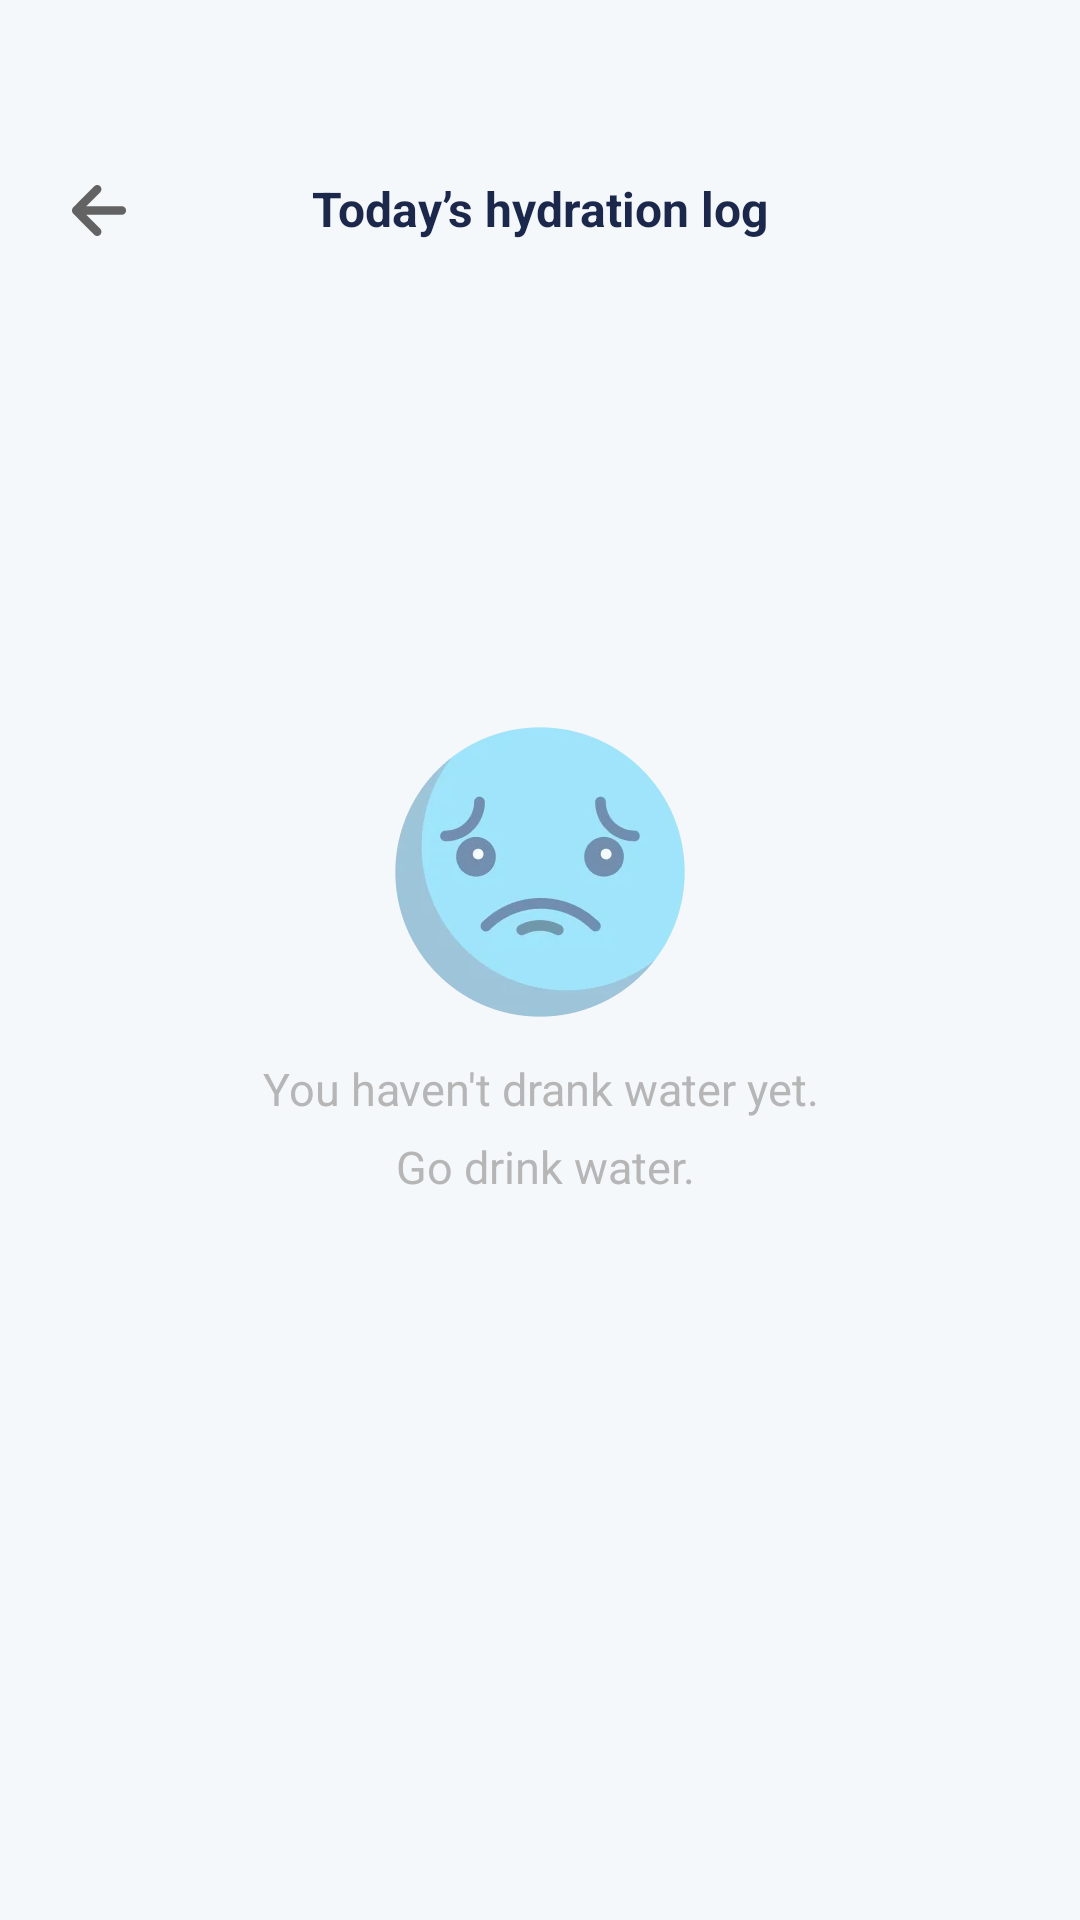

Layout XML and referenced resources for this Android screen:
<!-- AndroidManifest.xml: application theme Theme.DrinkWater -->
<!-- res/layout/activity_todays_log.xml -->
<?xml version="1.0" encoding="utf-8"?>
<androidx.constraintlayout.widget.ConstraintLayout xmlns:android="http://schemas.android.com/apk/res/android"
    xmlns:app="http://schemas.android.com/apk/res-auto"
    android:layout_width="match_parent"
    android:layout_height="match_parent"
    android:background="#F4F8FB">

    <androidx.appcompat.widget.AppCompatImageView
        android:id="@+id/iv_back"
        android:layout_width="24dp"
        android:layout_height="24dp"
        android:layout_marginHorizontal="20dp"
        android:src="@drawable/ic_back"
        app:layout_constraintBottom_toBottomOf="@id/tv_title"
        app:layout_constraintLeft_toLeftOf="@id/tv_title"
        app:layout_constraintTop_toTopOf="@id/tv_title" />

    <androidx.appcompat.widget.AppCompatTextView
        android:id="@+id/tv_title"
        android:layout_width="match_parent"
        android:layout_height="55dp"
        android:layout_marginTop="42dp"
        android:gravity="center"
        android:text="@string/his_title"
        android:textColor="#1C274C"
        android:textSize="16sp"
        android:textStyle="bold"
        app:layout_constraintTop_toTopOf="parent" />

    <androidx.appcompat.widget.LinearLayoutCompat
        android:id="@+id/null_layout"
        android:layout_width="match_parent"
        android:layout_height="match_parent"
        android:gravity="center"
        android:orientation="vertical">

        <androidx.appcompat.widget.AppCompatImageView
            android:layout_width="100dp"
            android:layout_height="100dp"
            android:src="@drawable/ic_his_not_data" />

        <androidx.appcompat.widget.AppCompatTextView
            android:layout_width="match_parent"
            android:layout_height="wrap_content"
            android:layout_marginTop="12dp"
            android:gravity="center"
            android:lineHeight="26dp"
            android:paddingHorizontal="24dp"
            android:text="@string/not_drink_tips"
            android:textColor="#B6B6B6"
            android:textSize="15sp" />

    </androidx.appcompat.widget.LinearLayoutCompat>

    <androidx.appcompat.widget.LinearLayoutCompat
        android:layout_width="match_parent"
        android:layout_height="0dp"
        app:layout_constraintBottom_toBottomOf="parent"
        app:layout_constraintTop_toBottomOf="@id/tv_title">

        <androidx.recyclerview.widget.RecyclerView
            android:id="@+id/rv"
            android:layout_width="match_parent"
            android:layout_height="wrap_content"
            android:paddingVertical="10dp"
            android:layout_marginHorizontal="14dp"
            android:layout_marginTop="24dp"
            android:layout_marginBottom="24dp"
            android:background="@drawable/bg_rv"
            android:visibility="gone"
            app:layoutManager="androidx.recyclerview.widget.LinearLayoutManager" />
    </androidx.appcompat.widget.LinearLayoutCompat>


</androidx.constraintlayout.widget.ConstraintLayout>
<!-- resources referenced by this layout -->
<resources>
  <!-- drawable bg_rv (drawable) -->
  <?xml version="1.0" encoding="utf-8"?>
  <shape xmlns:android="http://schemas.android.com/apk/res/android">
      <stroke
          android:width="2dp"
          android:color="#DAE5EC" />
      <solid android:color="@color/white" />
  
      <corners android:radius="11.89dp" />
  </shape>
  <!-- drawable ic_back: webp bitmap (drawable-xhdpi, 1258 bytes) -->
  <!-- drawable ic_his_not_data: webp bitmap (drawable-xxhdpi, 6740 bytes) -->
  <string name="his_title">Today’s hydration log</string>
  <string name="not_drink_tips">You haven\'t drank water yet.\n Go drink water.</string>
  <style name="Theme.DrinkWater" parent="Base.Theme.DrinkWater" />
  <color name="white">#FFFFFFFF</color>
  <style name="Base.Theme.DrinkWater" parent="Theme.Material3.DayNight.NoActionBar">
          <item name="android:windowTranslucentStatus">true</item>
          
          
      </style>
</resources>
